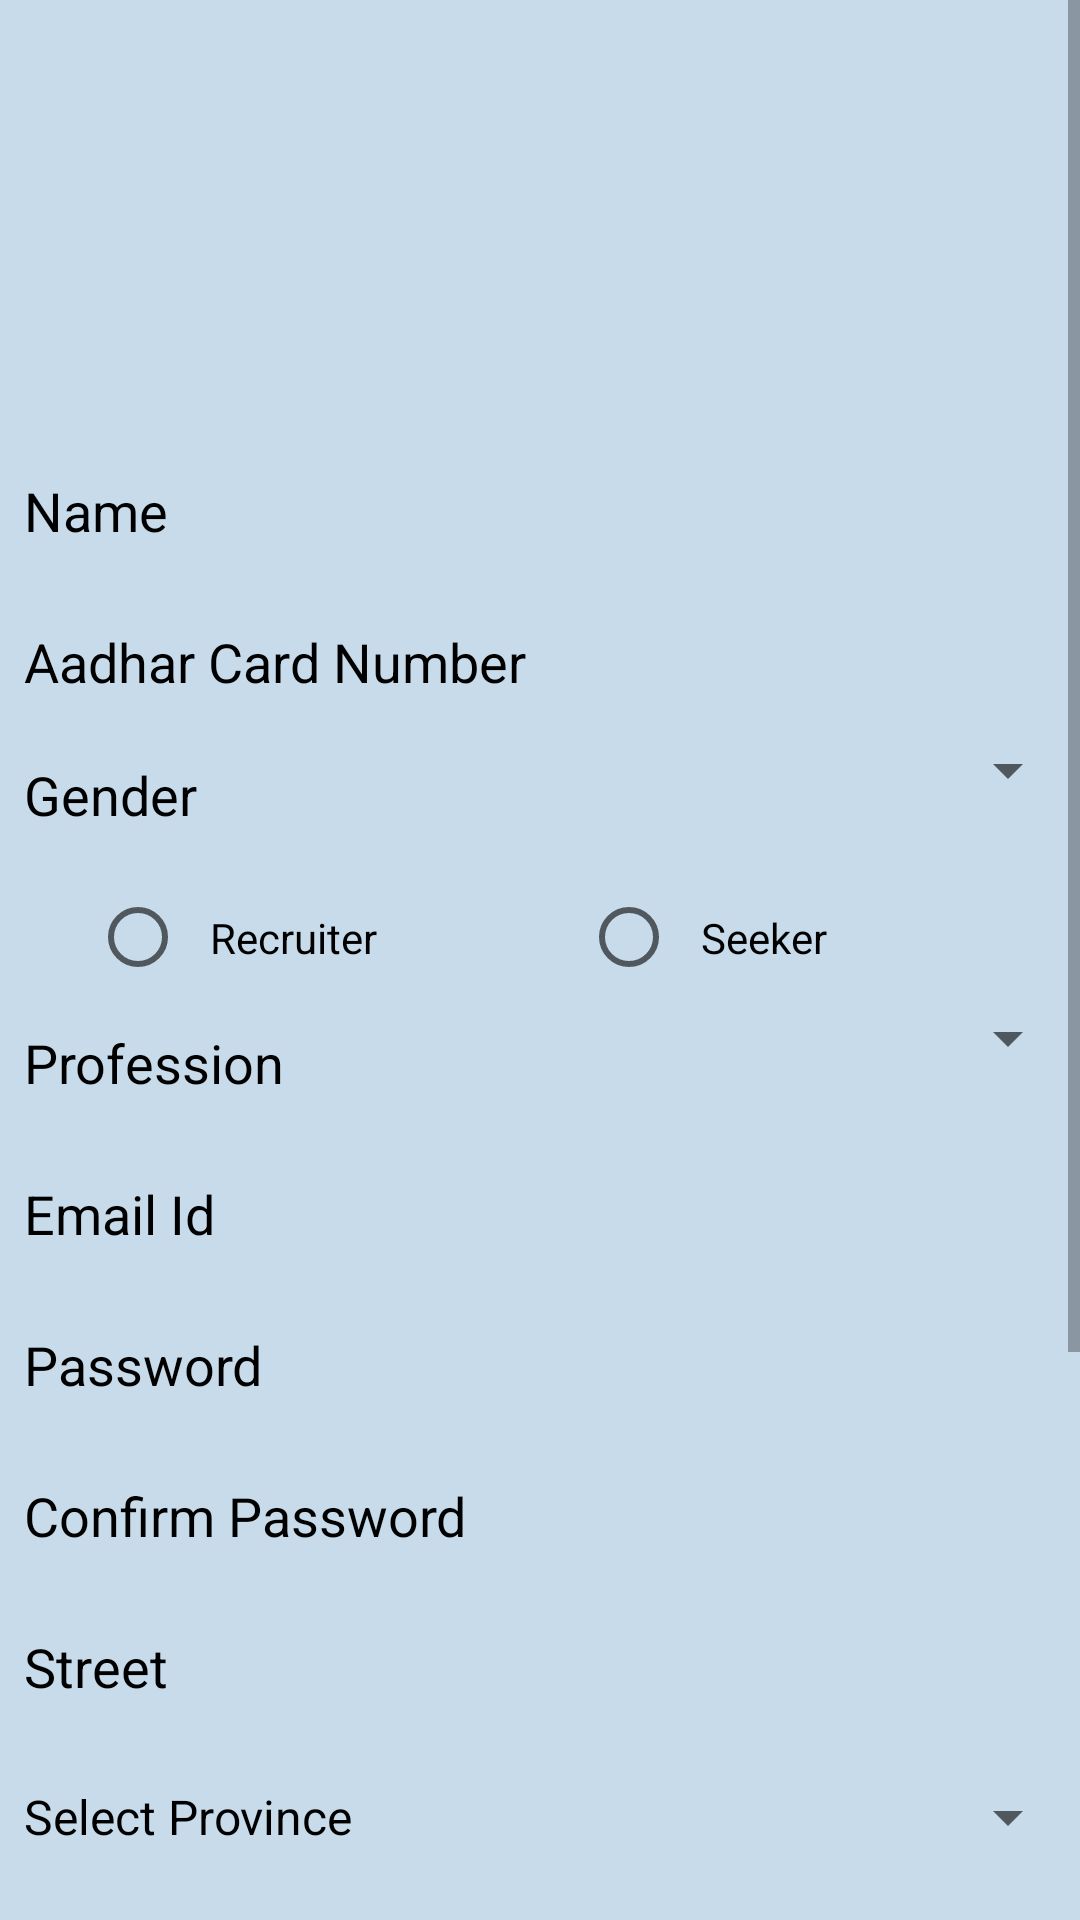

Here is an Android app screen rendered from its layout file. Give the layout XML and the strings, colors and styles it references.
<!-- AndroidManifest.xml: application theme AppTheme -->
<!-- res/layout/activity_signup.xml -->
<?xml version="1.0" encoding="utf-8"?>
<LinearLayout xmlns:android="http://schemas.android.com/apk/res/android"
     xmlns:tools="http://schemas.android.com/tools"
     android:layout_width="match_parent"
     android:layout_height="match_parent"
     android:orientation="vertical"
     android:transitionGroup="true"
     android:windowSoftInputMode="stateVisible|adjustPan"
     tools:context=".Signup">

	<ScrollView
		android:layout_width="match_parent"
		android:layout_height="match_parent">

		<LinearLayout
			android:layout_width="match_parent"
			android:layout_height="match_parent"
			android:background="#C7DBEA"
			android:orientation="vertical">

			<ImageView
				android:id="@+id/imgView_icon_signup"
				android:layout_width="240dp"
				android:layout_height="120dp"
				android:layout_gravity="center_horizontal"
				android:layout_marginTop="10dp"
				android:layout_marginBottom="10dp"
				android:padding="4dp"
				android:src="@drawable/worker"
				android:transitionName="trans1" />

			<EditText
				android:id="@+id/editTextName"
				android:layout_width="match_parent"
				android:layout_height="wrap_content"
				android:layout_marginTop="10dp"
				android:background="@android:color/transparent"
				android:drawablePadding="12dp"
				android:ems="12"
				android:hint="Name"
				android:inputType="text"
				android:maxLines="1"
				android:padding="8dp" />

			<EditText
				android:id="@+id/editTextAadhar_No"
				android:layout_width="match_parent"
				android:layout_height="wrap_content"
				android:layout_marginTop="10dp"
				android:background="@android:color/transparent"
				android:drawablePadding="12dp"
				android:ems="10"
				android:hint="Aadhar Card Number"
				android:inputType="number"
				android:maxLines="1"
				android:padding="8dp" />

			<LinearLayout
				android:layout_width="match_parent"
				android:layout_height="wrap_content"
				android:layout_marginTop="4dp"
				android:orientation="horizontal">

				<TextView
					android:layout_width="0dp"
					android:layout_height="wrap_content"
					android:layout_weight="1"
					android:padding="8dp"
					android:text="Gender"
					android:textSize="18dp" />

				<Spinner
					android:id="@+id/spinner_gender"
					android:layout_width="wrap_content"
					android:layout_height="wrap_content"
					android:layout_weight="2"
					android:spinnerMode="dropdown"></Spinner>

			</LinearLayout>


			<LinearLayout
				android:layout_width="match_parent"
				android:layout_height="wrap_content"
				android:orientation="horizontal">


				<RadioGroup
					android:id="@+id/Radiogroup_type"
					android:layout_width="wrap_content"
					android:layout_height="wrap_content"
					android:orientation="horizontal">

					<RadioButton
						android:id="@+id/Radio_Btn_recruiter"
						android:layout_width="wrap_content"
						android:layout_height="wrap_content"
						android:layout_marginLeft="30dp"
						android:layout_marginTop="10dp"
						android:onClick="onRadioButtonclicked"
						android:padding="8dp"
						android:text="Recruiter"
						android:textColor="@color/blck" />

					<RadioButton
						android:id="@+id/Radio_btn_seeker"
						android:layout_width="wrap_content"
						android:layout_height="wrap_content"
						android:layout_marginLeft="60dp"
						android:layout_marginTop="10dp"
						android:onClick="onRadioButtonclicked"
						android:padding="8dp"
						android:text="Seeker"
						android:textColor="@color/blck" />

				</RadioGroup>

			</LinearLayout>


			<LinearLayout
				android:layout_width="match_parent"
				android:layout_height="wrap_content"
				android:layout_marginTop="4dp"
				android:orientation="horizontal">

				<TextView
					android:layout_width="0dp"
					android:layout_height="wrap_content"
					android:layout_weight="1"
					android:padding="8dp"
					android:text="Profession"
					android:textSize="18dp" />

				<Spinner
					android:id="@+id/spinner_profession"
					android:layout_width="0dp"
					android:layout_height="wrap_content"
					android:layout_weight="2"
					android:spinnerMode="dropdown"></Spinner>

			</LinearLayout>

			<EditText
				android:id="@+id/editTextEmail"
				android:layout_width="match_parent"
				android:layout_height="wrap_content"
				android:layout_marginTop="10dp"
				android:background="@android:color/transparent"
				android:drawablePadding="12dp"
				android:ems="10"
				android:hint="Email Id"
				android:inputType="textEmailAddress"
				android:maxLines="1"
				android:padding="8dp" />

			<EditText
				android:id="@+id/editTextPassword"
				android:layout_width="match_parent"
				android:layout_height="wrap_content"
				android:layout_marginTop="10dp"
				android:background="@android:color/transparent"
				android:drawablePadding="12dp"
				android:ems="10"
				android:hint="Password"
				android:inputType="textPassword"
				android:maxLines="1"
				android:padding="8dp" />

			<EditText
				android:id="@+id/editTextConfirmPassword"
				android:layout_width="match_parent"
				android:layout_height="wrap_content"
				android:layout_marginTop="10dp"
				android:background="@android:color/transparent"
				android:drawablePadding="12dp"
				android:ems="10"
				android:hint="Confirm Password"
				android:inputType="textPassword"
				android:maxLines="1"
				android:padding="8dp" />

			<EditText
				android:id="@+id/editTextStreet"
				android:layout_width="match_parent"
				android:layout_height="wrap_content"
				android:layout_marginTop="10dp"
				android:background="@android:color/transparent"
				android:drawablePadding="12dp"
				android:ems="10"
				android:hint="Street"
				android:inputType="text"
				android:maxLines="1"
				android:padding="8dp" />

			<Spinner
				android:id="@+id/statespinner"
				android:layout_width="match_parent"
				android:layout_height="40dp"
				android:layout_marginTop="10dp"
				android:entries="@array/states"
				android:spinnerMode="dropdown" />

			<TextView
				android:layout_width="wrap_content"
				android:layout_height="wrap_content"
				android:layout_marginLeft="10dp"
				android:layout_marginTop="10dp"
				android:text="Select City"
				android:textSize="18dp" />

			<Spinner
				android:id="@+id/cityspinner"
				android:layout_width="match_parent"
				android:layout_height="40dp"
				android:layout_marginTop="10dp"
				android:scrollbarSize="20dp" />

			<EditText
				android:id="@+id/editTextPincode"
				android:layout_width="match_parent"
				android:layout_height="wrap_content"
				android:layout_marginTop="10dp"
				android:background="@android:color/transparent"
				android:drawablePadding="12dp"
				android:ems="10"
				android:hint="PIN Code"
				android:inputType="number"
				android:maxLines="1"
				android:padding="8dp" />

			<LinearLayout
				android:layout_width="match_parent"
				android:layout_height="wrap_content"
				android:orientation="horizontal">

				<TextView
					android:layout_width="wrap_content"
					android:layout_height="wrap_content"
					android:layout_marginTop="10dp"
					android:background="@android:color/transparent"
					android:drawablePadding="12dp"
					android:padding="8dp"
					android:text="+91-"
					android:textSize="18dp" />

				<EditText
					android:id="@+id/editTextContact_No"
					android:layout_width="match_parent"
					android:layout_height="wrap_content"
					android:layout_marginTop="10dp"
					android:background="@android:color/transparent"
					android:drawablePadding="12dp"
					android:ems="10"
					android:hint="Contact No."
					android:inputType="phone"
					android:maxLines="1"
					android:padding="8dp" />

			</LinearLayout>


			<LinearLayout
				android:layout_width="match_parent"
				android:layout_height="wrap_content"
				android:orientation="horizontal">

				<TextView
					android:layout_width="wrap_content"
					android:layout_height="wrap_content"
					android:layout_marginTop="10dp"
					android:background="@android:color/transparent"
					android:drawablePadding="12dp"
					android:padding="8dp"
					android:text="+91-"
					android:textSize="18dp" />

				<EditText
					android:id="@+id/editTextAlternate_No"
					android:layout_width="match_parent"
					android:layout_height="wrap_content"
					android:layout_marginTop="10dp"
					android:background="@android:color/transparent"
					android:drawablePadding="12dp"
					android:ems="10"
					android:hint=" Alternate Contact No."
					android:inputType="phone"
					android:maxLines="1"
					android:padding="8dp" />

			</LinearLayout>

			<Button
				android:id="@+id/button_next"
				android:layout_width="wrap_content"
				android:layout_height="wrap_content"
				android:layout_gravity="center"
				android:backgroundTint="#FFA726"
				android:onClick="test"
				android:text="Signup" />

		</LinearLayout>

	</ScrollView>
</LinearLayout>
<!-- resources referenced by this layout -->
<resources>
  <string-array name="states">
  	   <item>Select Province</item>
          <item>Coast</item>
          <item>Central</item>
          <item>Nairobi</item>
          <item>Eastern</item>
          <item>Nyanza</item>
          <item>Western</item>
          <item>RiftValley</item>
  
  
  
  
  
  
  
  
  
  
  
  
  
  
  
  
  
  
  
  
  
  
  
  
  
  
  
  
  
  
  
      </string-array>
  <color name="blck">@android:color/black</color>
  <style name="AppTheme" parent="Theme.AppCompat.Light.NoActionBar">
  	  
  	  <item name="windowActionBar">false</item>
  	  <item name="android:textColorHint">@android:color/black</item>
  	  <item name="android:textColor">@android:color/black</item>
  	  <item name="windowNoTitle">true</item>
  	  <item name="colorPrimary">@color/colorAccent</item>
  	  <item name="colorPrimaryDark">@color/colorAccent</item>
  	  <item name="colorAccent">#15C1D8</item>
       </style>
  <color name="colorAccent">#448AFF</color>
</resources>
